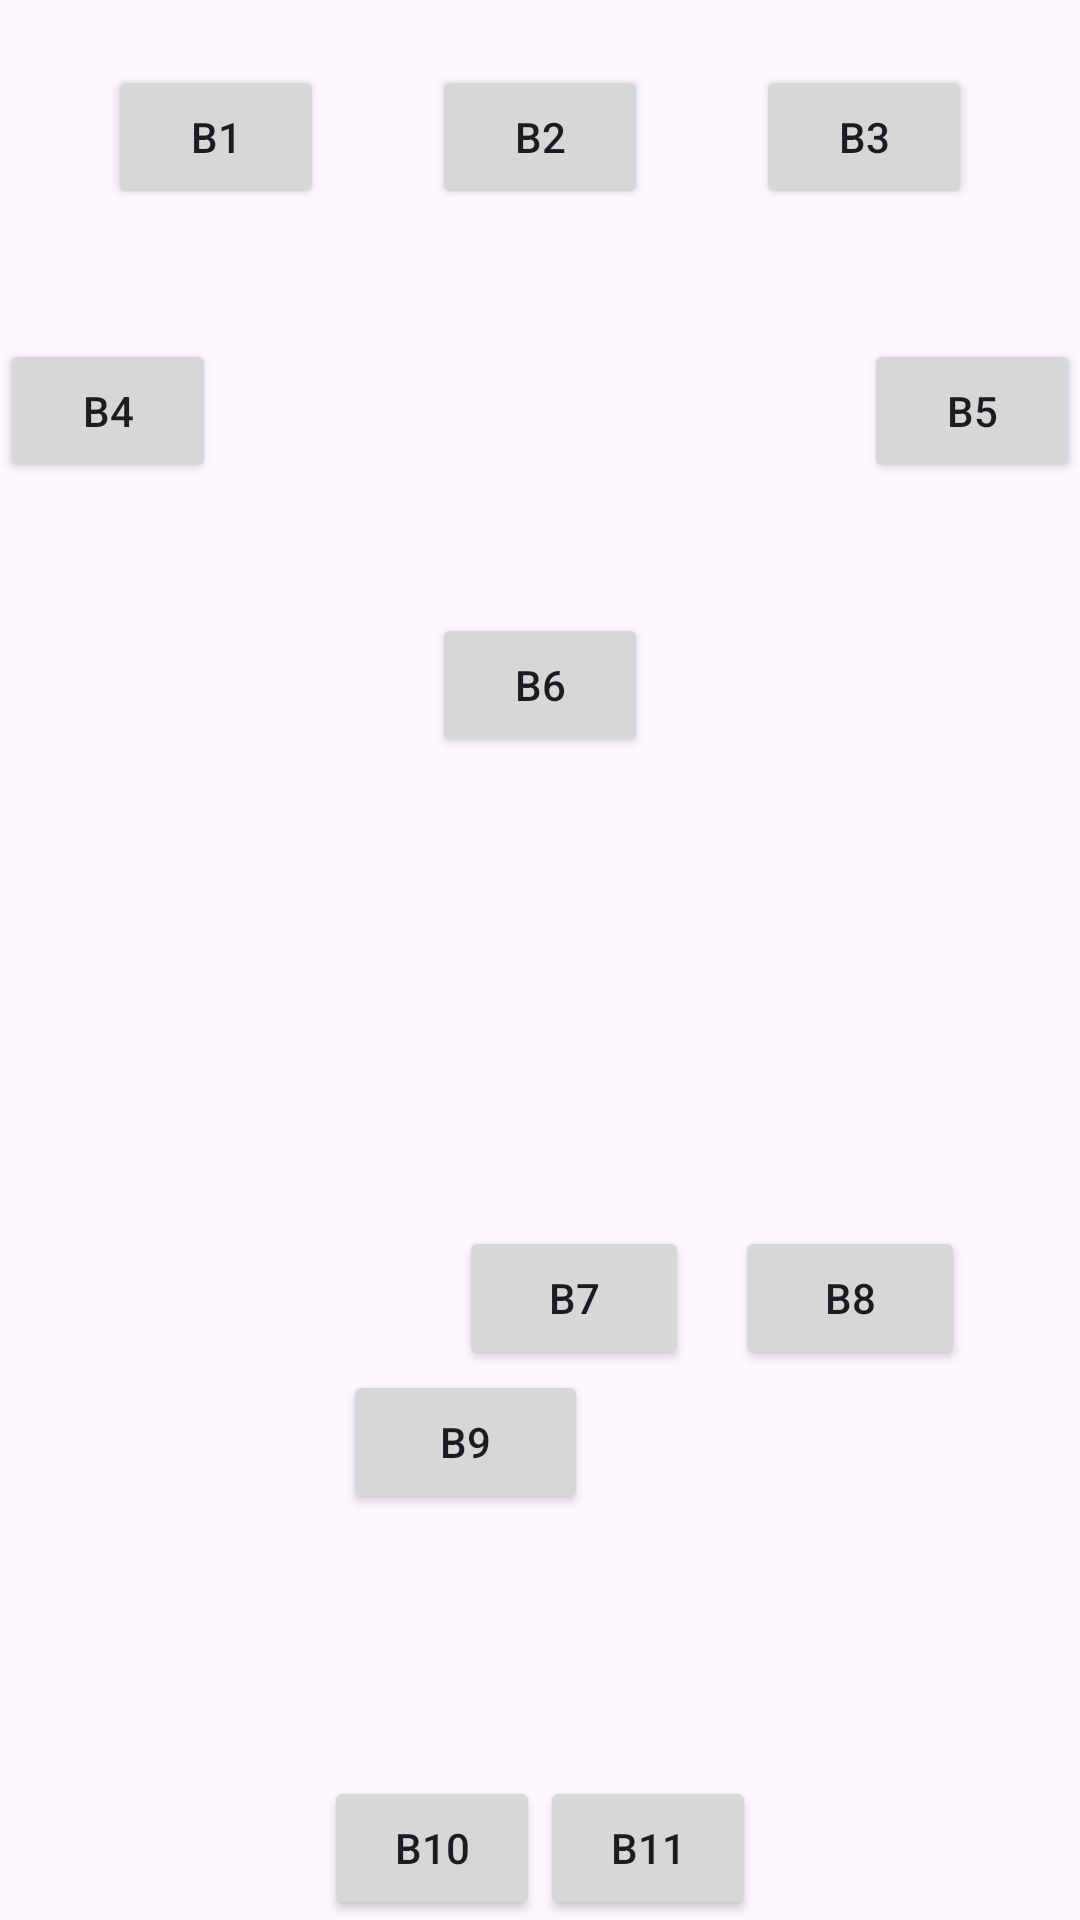

Produce the Android XML layout that renders to this screen, including the resource entries it uses.
<!-- AndroidManifest.xml: application theme Theme.Interfaces_17_10_2023 -->
<!-- res/layout/activity_second.xml -->
<?xml version="1.0" encoding="utf-8"?>
<LinearLayout xmlns:android="http://schemas.android.com/apk/res/android"
    android:layout_width="match_parent"
    android:layout_height="match_parent"
    android:orientation="vertical">

    <LinearLayout
        android:layout_width="match_parent"
        android:layout_height="0dp"
        android:layout_weight="1"
        android:orientation="horizontal"
        android:gravity="center">
        <View
            android:layout_width="0dp"
            android:layout_height="wrap_content"
            android:layout_weight="1">
        </View>
        <Button
            android:text="B1"
            android:layout_width="0dp"
            android:layout_height="wrap_content"
            android:layout_weight="2">
        </Button>
        <View
            android:layout_width="0dp"
            android:layout_height="wrap_content"
            android:layout_weight="1">
        </View>
        <Button
            android:text="B2"
            android:layout_width="0dp"
            android:layout_height="wrap_content"
            android:layout_weight="2">
        </Button>
        <View
            android:layout_width="0dp"
            android:layout_height="wrap_content"
            android:layout_weight="1">
        </View>
        <Button
            android:text="B3"
            android:layout_width="0dp"
            android:layout_height="wrap_content"
            android:layout_weight="2">
        </Button>
        <View
            android:layout_width="0dp"
            android:layout_height="wrap_content"
            android:layout_weight="1">
        </View>
    </LinearLayout>

    <LinearLayout
        android:layout_width="match_parent"
        android:layout_height="0dp"
        android:layout_weight="1"
        android:gravity="center">

        <Button
            android:text="B4"
            android:layout_width="0dp"
            android:layout_height="wrap_content"
            android:layout_weight="1">
        </Button>
        <View
            android:layout_width="0dp"
            android:layout_height="wrap_content"
            android:layout_weight="3">
        </View>
        <Button
            android:text="B5"
            android:layout_width="0dp"
            android:layout_height="wrap_content"
            android:layout_weight="1">
        </Button>

    </LinearLayout>

    <LinearLayout
        android:layout_width="match_parent"
        android:layout_height="0dp"
        android:layout_weight="1"
        android:gravity="center">

        <View
            android:layout_width="0dp"
            android:layout_height="wrap_content"
            android:layout_weight="2">
        </View>
        <Button
            android:text="B6"
            android:layout_width="0dp"
            android:layout_height="wrap_content"
            android:layout_weight="1">
        </Button>
        <View
            android:layout_width="0dp"
            android:layout_height="wrap_content"
            android:layout_weight="2">
        </View>
    </LinearLayout>

    <LinearLayout
        android:layout_width="match_parent"
        android:layout_height="0dp"
        android:layout_weight="1">
    </LinearLayout>

    <LinearLayout
        android:layout_width="match_parent"
        android:layout_height="0dp"
        android:layout_weight="1"
        android:gravity="bottom">

        <View
            android:layout_width="0dp"
            android:layout_height="wrap_content"
            android:layout_weight="20">
        </View>
        <Button
            android:text="B7"
            android:layout_width="0dp"
            android:layout_height="wrap_content"
            android:layout_weight="10">
        </Button>
        <View
            android:layout_width="0dp"
            android:layout_height="wrap_content"
            android:layout_weight="2">
        </View>
        <Button
            android:text="B8"
            android:layout_width="0dp"
            android:layout_height="wrap_content"
            android:layout_weight="10">
        </Button>
        <View
            android:layout_width="0dp"
            android:layout_height="wrap_content"
            android:layout_weight="5">
        </View>
    </LinearLayout>

    <LinearLayout
        android:layout_width="match_parent"
        android:layout_height="0dp"
        android:layout_weight="1">

        <View
            android:layout_width="0dp"
            android:layout_height="wrap_content"
            android:layout_weight="14">
        </View>
        <Button
            android:text="B9"
            android:layout_width="0dp"
            android:layout_height="wrap_content"
            android:layout_weight="10">
        </Button>
        <View
            android:layout_width="0dp"
            android:layout_height="wrap_content"
            android:layout_weight="20">
        </View>

    </LinearLayout>

    <LinearLayout
        android:layout_width="match_parent"
        android:layout_height="0dp"
        android:layout_weight="1"
        android:gravity="bottom">

        <View
            android:layout_width="0dp"
            android:layout_height="wrap_content"
            android:layout_weight="3">
        </View>
        <Button
            android:text="B10"
            android:layout_width="0dp"
            android:layout_height="wrap_content"
            android:layout_weight="2">
        </Button>
        <Button
            android:text="B11"
            android:layout_width="0dp"
            android:layout_height="wrap_content"
            android:layout_weight="2">
        </Button>
        <View
            android:layout_width="0dp"
            android:layout_height="wrap_content"
            android:layout_weight="3">
        </View>
    </LinearLayout>

</LinearLayout>
<!-- resources referenced by this layout -->
<resources>
  <style name="Theme.Interfaces_17_10_2023" parent="Base.Theme.Interfaces_17_10_2023" />
  <style name="Base.Theme.Interfaces_17_10_2023" parent="Theme.Material3.DayNight.NoActionBar">
          
          
      </style>
</resources>
